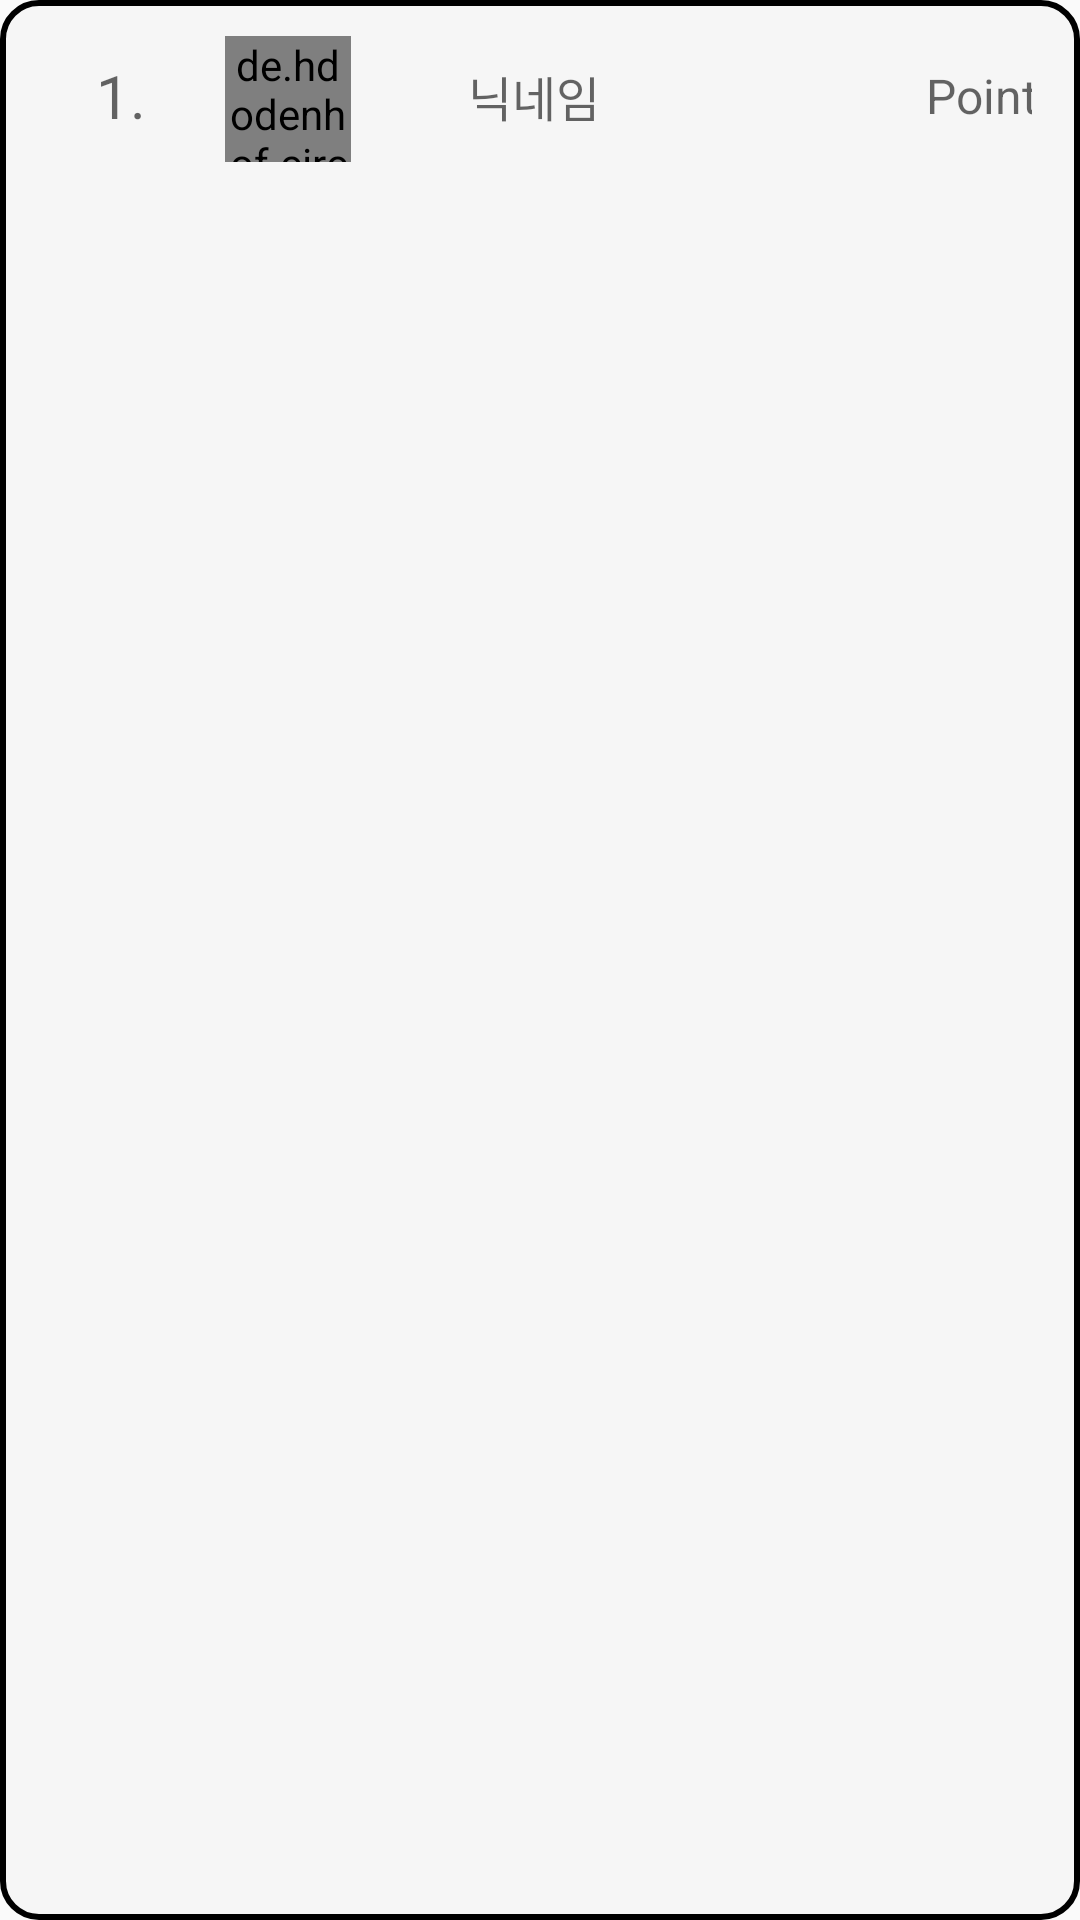

Here is an Android app screen rendered from its layout file. Give the layout XML and the strings, colors and styles it references.
<!-- AndroidManifest.xml: application theme Theme.ProjectVegan -->
<!-- res/layout/rank_profile.xml -->
<?xml version="1.0" encoding="utf-8"?>
<androidx.constraintlayout.widget.ConstraintLayout xmlns:android="http://schemas.android.com/apk/res/android"
    xmlns:app="http://schemas.android.com/apk/res-auto"
    xmlns:tools="http://schemas.android.com/tools"
    android:layout_width="match_parent"
    android:layout_height="match_parent"

    android:layout_marginBottom="16dp"
    android:background="@drawable/rank_round_list"
    android:fitsSystemWindows="true">

    <TextView
        android:id="@+id/rank_num"
        android:layout_width="43dp"
        android:layout_height="32dp"
        android:layout_marginStart="16dp"
        android:layout_marginTop="4dp"
        android:gravity="center|left"
        android:hint="1."
        android:textColor="#000000"
        android:textSize="20sp"
        app:layout_constraintStart_toStartOf="parent"
        app:layout_constraintTop_toTopOf="parent" />

    <de.hdodenhof.circleimageview.CircleImageView
        android:id="@+id/rank_img"
        android:layout_width="42dp"
        android:layout_height="42dp"
        android:layout_marginStart="59dp"
        android:src="@drawable/user"
        app:layout_constraintStart_toStartOf="parent"
        app:layout_constraintTop_toTopOf="parent" />

    <TextView
        android:id="@+id/rank_nick"
        android:layout_width="112dp"
        android:layout_height="40dp"
        android:layout_marginStart="140dp"
        android:gravity="center|left"
        android:hint="닉네임"
        android:textColor="#000000"
        android:textSize="16sp"
        app:layout_constraintStart_toStartOf="parent"
        app:layout_constraintTop_toTopOf="parent" />

    <TextView
        android:id="@+id/rank_point"
        android:layout_width="103dp"
        android:layout_height="40dp"
        android:layout_marginEnd="24dp"
        android:gravity="center|right"
        android:hint="Point"
        android:textColor="#000000"
        android:textSize="16sp"
        app:layout_constraintEnd_toEndOf="parent"
        app:layout_constraintStart_toEndOf="@+id/rank_nick"
        app:layout_constraintTop_toTopOf="parent" />
</androidx.constraintlayout.widget.ConstraintLayout>
<!-- resources referenced by this layout -->
<resources>
  <!-- drawable rank_round_list (drawable) -->
  <?xml version="1.0" encoding="utf-8"?>
  <shape xmlns:android="http://schemas.android.com/apk/res/android"
      android:shape="rectangle">
  
      <stroke android:width="2dp" android:color="#000000" />
      <padding android:left="16dp"
          android:top="12dp"
          android:right="16dp"
          android:bottom="12dp" />
      <corners android:radius="12dp" />
      <solid android:color="#F6F6F6" />
  </shape>
  <style name="Theme.ProjectVegan" parent="Theme.AppCompat.Light">
          
          <item name="colorPrimary">@color/white</item>
          <item name="colorPrimaryVariant">@color/white</item>
          <item name="colorOnPrimary">@color/white</item>
          
          <item name="colorSecondary">@color/teal_200</item>
          <item name="colorSecondaryVariant">@color/teal_700</item>
          <item name="colorOnSecondary">@color/black</item>
          
          <item name="android:statusBarColor" tools:targetApi="l">?attr/colorPrimaryVariant</item>
          
          <item name="android:windowTranslucentStatus">true</item>
          <item name="android:windowTranslucentNavigation">true</item>
          <item name="drawerArrowStyle">@style/DrawerArrowStyle</item>
  
  
      </style>
  <style name="DrawerArrowStyle" parent="Widget.AppCompat.DrawerArrowToggle">
          <item name="color">@color/black</item>
      </style>
  <!-- not gathered from this repository: default colours our renderer supplied (Android Studio template values) -->
  <color name="teal_200">#FF03DAC5</color>
  <color name="teal_700">#FF018786</color>
  <color name="black">#FF000000</color>
  <color name="white">#FFFFFFFF</color>
</resources>
